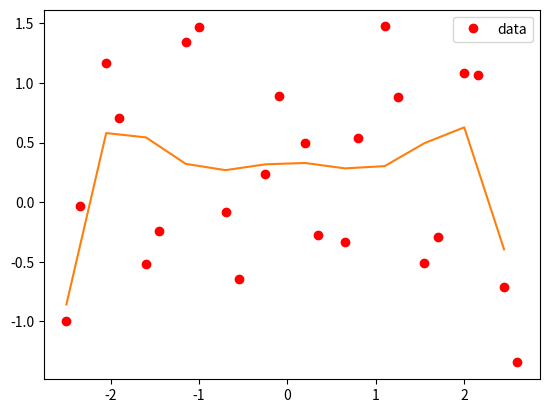

This figure's Python source:
import numpy as np
import matplotlib.pyplot as plt


def fun(x):
    y = np.sin(abs(x)) - abs(x) / 3 + np.cos(6 * abs(x));
    return y


def getdata():
    x = np.arange(-2.5, 10.7, 0.2)
    train_x = x[::3]
    train_y = fun(train_x)
    validation_x = x[1::3]
    validation_y = fun(validation_x)
    test_x = x[2::3]
    test_y = fun(test_x)
    return train_x, validation_x, test_x, train_y, validation_y, test_y


# .......................................................................
def fun1(x):
    y = np.sin(abs(x)) - abs(x) / 3 + np.cos(5 * abs(x));
    return y


def getdata1():
    x = np.arange(-2.5, 2.7, 0.15)
    train_x = x[::3]
    train_y = fun(train_x)
    validation_x = x[1::3]
    validation_y = fun(validation_x)
    test_x = x[2::3]
    test_y = fun(test_x)
    return train_x, validation_x, test_x, train_y, validation_y, test_y


def costfunc(x, y, poly):
    emrs = []
    for i in range(len(poly)):
        Polyid = np.poly1d(poly[i])
        inner = np.power(Polyid(x) - y, 2)
        smm = np.sum(inner)
        emrs.append(np.sqrt(np.sum(smm) / 2 * (len(y))))
    plt.plot(range(len(poly)), emrs)
    plt.annotate("minimom", xy=(np.argmin(emrs), np.min(emrs)), xytext=(np.argmin(emrs), np.min(emrs)),
                 arrowprops=dict(facecolor='red', shrink=0.05))
    plt.legend(["EMRS"])
    plt.show()
    print("EMRS for train Data : %e" , np.min(emrs))
    return np.argmin(emrs)


def costfunc2(x, y, poly):
    emrs = 0
    Polyid = np.poly1d(poly)
    inner = np.power(Polyid(x) - y, 2)
    smm = np.sum(inner)
    emrs = np.sqrt(np.sum(smm) / 2 * (len(y)))

    print("EMRS for test Data : %e", emrs)


trainx, validationx, testx, trainy, validationy, testy = getdata1()


def mmtpolyfit(X, Y, degree):
    poly = np.polyfit(X, Y, degree)
    Polyid = np.poly1d(poly)
    return poly


def mmtpolyfit2(X, Y, degree):
    poly = np.polyfit(X, Y, degree)
    Polyid = np.poly1d(poly)
    plt.clf()
    plt.plot(X, Y, 'o', mfc='r', mec='r')
    plt.plot(trainx, Polyid(trainx))
    plt.legend(["data"])
    plt.show()
    return Polyid


ply = []
for i in range(20):
    ply.append(mmtpolyfit(trainx, trainy, i))
# costfunc(trainx,trainy, ply)
deg = costfunc(validationx, validationy, ply)
print(deg)

x = np.append(trainx, validationx, axis=0)
y = np.append(trainy, validationy, axis=0)

f = np.column_stack((x, y))
f[np.argsort(f[:, 0])]
x = f[:, 0]
y = f[:, 1]

plf = mmtpolyfit2(x, y, deg)
costfunc2(testx, testy, plf)
